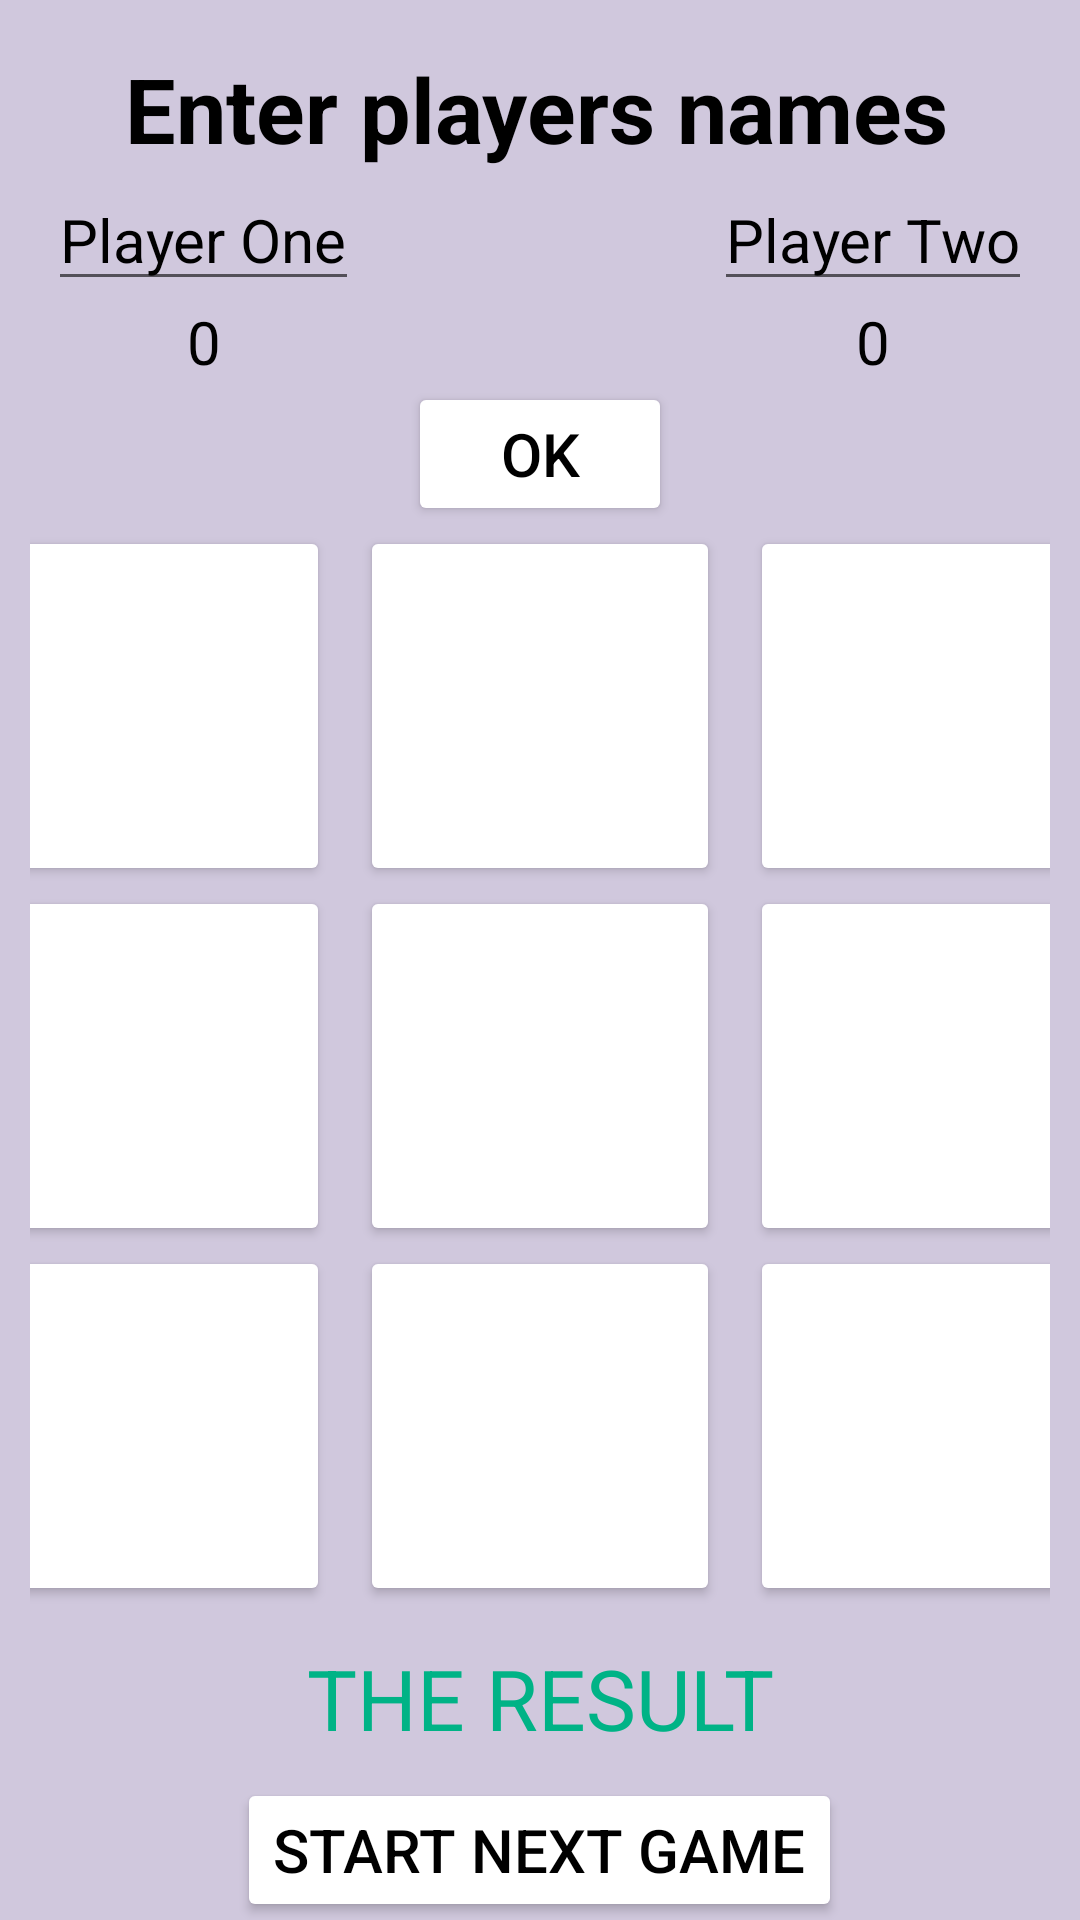

Reconstruct the res/layout file that produces this screen, plus the resources it refers to.
<!-- AndroidManifest.xml: application theme Theme.Project1_TicTacToe -->
<!-- res/layout/second_screen.xml -->
<?xml version="1.0" encoding="utf-8"?>
<androidx.constraintlayout.widget.ConstraintLayout xmlns:android="http://schemas.android.com/apk/res/android"
    xmlns:app="http://schemas.android.com/apk/res-auto"
    xmlns:tools="http://schemas.android.com/tools"
    android:layout_width="match_parent"
    android:layout_height="match_parent"
    tools:context=".StartScreen"
    android:background="#D0C8DD">

    <TextView
        android:id="@+id/entername"
        android:layout_width="wrap_content"
        android:layout_height="wrap_content"
        android:layout_marginTop="16dp"
        android:gravity="center"
        android:text="@string/enter_players_names"
        android:textColor="@color/black"
        android:textSize="30sp"
        android:textStyle="bold"
        app:layout_constraintBottom_toTopOf="@+id/playerOne"
        app:layout_constraintEnd_toStartOf="@+id/playerTwo"
        app:layout_constraintStart_toEndOf="@+id/playerOne"
        app:layout_constraintTop_toTopOf="parent" />

    <EditText
        android:id="@+id/playerOne"
        android:layout_width="wrap_content"
        android:layout_height="wrap_content"
        android:layout_marginStart="16dp"
        android:text="@string/player_one"
        android:textColor="@color/black"
        android:textSize="20sp"
        app:layout_constraintLeft_toLeftOf="parent"
        app:layout_constraintTop_toBottomOf="@+id/entername" />

    <TextView
        android:id="@+id/playerOneScore"
        android:layout_width="wrap_content"
        android:layout_height="wrap_content"
        android:text="0"
        android:textColor="@color/black"
        android:textSize="20sp"
        app:layout_constraintEnd_toEndOf="@+id/playerOne"
        app:layout_constraintStart_toStartOf="@+id/playerOne"
        app:layout_constraintTop_toBottomOf="@+id/playerOne" />

    <EditText
        android:id="@+id/playerTwo"
        android:layout_width="wrap_content"
        android:layout_height="wrap_content"
        android:layout_marginEnd="16dp"
        android:text="@string/player_two"
        android:textColor="@color/black"
        android:textSize="20sp"
        app:layout_constraintEnd_toEndOf="parent"
        app:layout_constraintRight_toRightOf="parent"
        app:layout_constraintTop_toBottomOf="@+id/entername" />

    <TextView
        android:id="@+id/playerTwoScore"
        android:layout_width="wrap_content"
        android:layout_height="wrap_content"
        android:text="0"
        android:textColor="@color/black"
        android:textSize="20sp"
        app:layout_constraintEnd_toEndOf="@+id/playerTwo"
        app:layout_constraintStart_toStartOf="@+id/playerTwo"
        app:layout_constraintTop_toBottomOf="@+id/playerTwo" />

    <Button
        android:id="@+id/ok"
        android:layout_width="wrap_content"
        android:layout_height="wrap_content"
        android:layout_marginBottom="36dp"
        android:text="@string/ok"
        app:layout_constraintEnd_toStartOf="@+id/playerTwoScore"
        app:layout_constraintHorizontal_bias="0.505"
        app:layout_constraintStart_toEndOf="@+id/playerOneScore"
        app:layout_constraintTop_toBottomOf="@+id/playerOneScore"
        app:layout_constraintVertical_bias="0.0"
        android:textColor="@color/black"
        android:textSize="20sp"
        app:backgroundTint="@color/white"/>

    <LinearLayout
        android:id="@+id/linearLayout3"
        android:layout_width="match_parent"
        android:layout_height="wrap_content"
        android:orientation="vertical"
        app:layout_constraintEnd_toEndOf="parent"
        app:layout_constraintStart_toStartOf="parent"
        app:layout_constraintTop_toBottomOf="@+id/ok">

        <LinearLayout
            android:layout_width="match_parent"
            android:layout_height="wrap_content"
            android:layout_marginStart="10dp"
            android:layout_marginEnd="10dp"
            android:gravity="center_horizontal"
            android:orientation="horizontal"
            app:layout_constraintTop_toBottomOf="@id/playerOneScore">

            <Button
                android:id="@+id/button1"
                android:layout_width="120dp"
                android:layout_height="120dp"
                android:text=""
                android:textColor="@color/black"
                android:textSize="60sp"
                android:textStyle="bold"
                app:backgroundTint="@color/white" />

            <Button
                android:id="@+id/button2"
                android:layout_width="120dp"
                android:layout_height="120dp"
                android:layout_marginStart="10dp"
                android:text=""
                android:textColor="@color/black"
                android:textSize="60sp"
                android:textStyle="bold"
                app:backgroundTint="@color/white" />

            <Button
                android:id="@+id/button3"
                android:layout_width="120dp"
                android:layout_height="120dp"
                android:layout_marginStart="10dp"
                android:text=""
                android:textColor="@color/black"
                android:textSize="60sp"
                android:textStyle="bold"
                app:backgroundTint="@color/white" />
        </LinearLayout>

        <LinearLayout
            android:layout_width="match_parent"
            android:layout_height="wrap_content"
            android:layout_marginStart="10dp"
            android:layout_marginEnd="10dp"
            android:gravity="center_horizontal"
            android:orientation="horizontal"
            app:layout_constraintTop_toBottomOf="@id/button1">

            <Button
                android:id="@+id/button4"
                android:layout_width="120dp"
                android:layout_height="120dp"
                android:text=""
                android:textColor="@color/black"
                android:textSize="60sp"
                android:textStyle="bold"
                app:backgroundTint="@color/white" />

            <Button
                android:id="@+id/button5"
                android:layout_width="120dp"
                android:layout_height="120dp"
                android:layout_marginStart="10dp"
                android:text=""
                android:textColor="@color/black"
                android:textSize="60sp"
                android:textStyle="bold"
                app:backgroundTint="@color/white" />

            <Button
                android:id="@+id/button6"
                android:layout_width="120dp"
                android:layout_height="120dp"
                android:layout_marginStart="10dp"
                android:text=""
                android:textColor="@color/black"
                android:textSize="60sp"
                android:textStyle="bold"
                app:backgroundTint="@color/white" />
        </LinearLayout>

        <LinearLayout
            android:layout_width="match_parent"
            android:layout_height="wrap_content"
            android:layout_marginStart="10dp"
            android:layout_marginEnd="10dp"
            android:gravity="center_horizontal"
            android:orientation="horizontal"
            app:layout_constraintTop_toBottomOf="@id/button4">

            <Button
                android:id="@+id/button7"
                android:layout_width="120dp"
                android:layout_height="120dp"
                android:text=""
                android:textColor="@color/black"
                android:textSize="60sp"
                android:textStyle="bold"
                app:backgroundTint="@color/white" />

            <Button
                android:id="@+id/button8"
                android:layout_width="120dp"
                android:layout_height="120dp"
                android:layout_marginStart="10dp"
                android:text=""
                android:textColor="@color/black"
                android:textSize="60sp"
                android:textStyle="bold"
                app:backgroundTint="@color/white" />

            <Button
                android:id="@+id/button9"
                android:layout_width="120dp"
                android:layout_height="120dp"
                android:layout_marginStart="10dp"
                android:text=""
                android:textColor="@color/black"
                android:textSize="60sp"
                android:textStyle="bold"
                app:backgroundTint="@color/white" />
        </LinearLayout>
    </LinearLayout>


    <Button
        android:id="@+id/reset"
        android:layout_width="wrap_content"
        android:layout_height="wrap_content"
        android:layout_marginTop="8dp"
        android:text="@string/start_next_game"
        android:textColor="@color/black"
        android:textSize="20sp"
        app:backgroundTint="@color/white"
        app:layout_constraintEnd_toEndOf="@+id/result"
        app:layout_constraintHorizontal_bias="0.513"
        app:layout_constraintStart_toStartOf="@+id/result"
        app:layout_constraintTop_toBottomOf="@+id/result" />

    <Button
        android:id="@+id/menu"
        android:layout_width="wrap_content"
        android:layout_height="wrap_content"
        android:text="@string/back_to_menu"
        android:textColor="@color/black"
        android:textSize="20sp"
        app:backgroundTint="@color/white"
        app:layout_constraintEnd_toEndOf="@+id/reset"
        app:layout_constraintStart_toStartOf="@+id/reset"
        app:layout_constraintTop_toBottomOf="@+id/reset" />

    <TextView
        android:id="@+id/result"
        android:layout_width="wrap_content"
        android:layout_height="wrap_content"
        android:layout_marginTop="12dp"
        android:layout_weight="1"
        android:gravity="center"
        android:text="@string/the_result"
        android:textColor="#00b386"
        android:textSize="28sp"
        app:layout_constraintEnd_toEndOf="parent"
        app:layout_constraintStart_toStartOf="@+id/linearLayout3"
        app:layout_constraintTop_toBottomOf="@+id/linearLayout3" />


</androidx.constraintlayout.widget.ConstraintLayout>
<!-- resources referenced by this layout -->
<resources>
  <string name="back_to_menu">BACK TO MENU</string>
  <string name="enter_players_names">Enter players names</string>
  <string name="ok">OK</string>
  <string name="player_one">Player One</string>
  <string name="player_two">Player Two</string>
  <string name="start_next_game">START NEXT GAME</string>
  <string name="the_result">THE RESULT</string>
  <style name="Theme.Project1_TicTacToe" parent="Theme.MaterialComponents.DayNight.DarkActionBar">
          
          <item name="colorPrimary">@color/purple_500</item>
          <item name="colorPrimaryVariant">@color/purple_700</item>
          <item name="colorOnPrimary">@color/white</item>
          
          <item name="colorSecondary">@color/teal_200</item>
          <item name="colorSecondaryVariant">@color/teal_700</item>
          <item name="colorOnSecondary">@color/black</item>
          
          <item name="android:statusBarColor" tools:targetApi="l">?attr/colorPrimaryVariant</item>
          
      </style>
  <!-- not gathered from this repository: default colours our renderer supplied (Android Studio template values) -->
  <color name="purple_500">#FF6200EE</color>
  <color name="purple_700">#FF3700B3</color>
  <color name="teal_200">#FF03DAC5</color>
  <color name="teal_700">#FF018786</color>
  <color name="black">#FF000000</color>
  <color name="white">#FFFFFFFF</color>
</resources>
